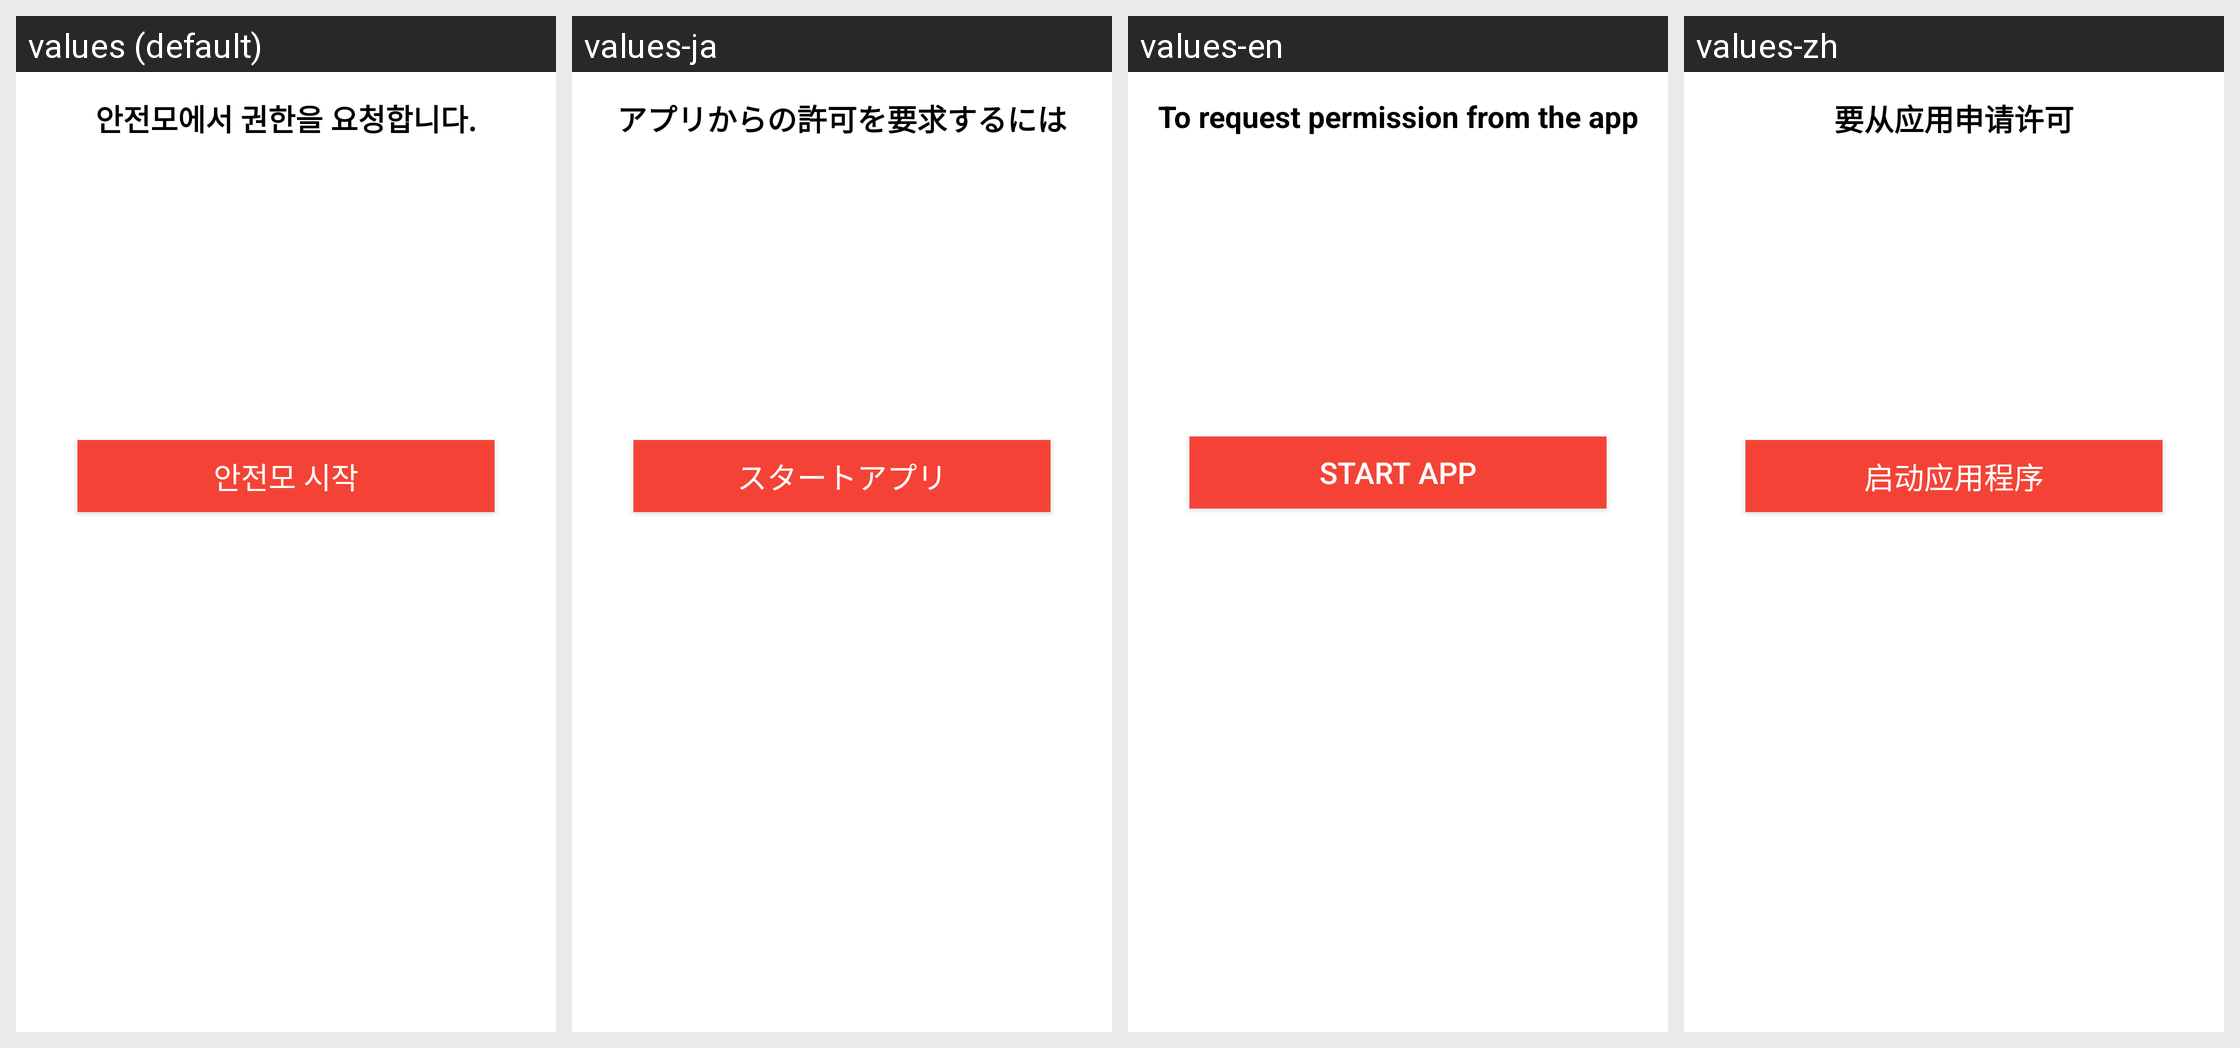

Translations of the strings shown on this Android screen, per locale in the grid:
Android screen res/layout/activity_permission.xml rendered under 4 locales, left to right: values (default), values-ja, values-en, values-zh. Device: Nexus 5 (rendered at 1080×1920; each locale shown at half size, 540×960, under a caption strip naming it); theme AppTheme.
Strings drawn on this screen, with the default value and each locale's value (text and hints the layout hard-codes, and strings that could not be matched under every locale, appear in the picture but are not listed):

permission
  values: 안전모에서 권한을 요청합니다.
  values-ja: アプリからの許可を要求するには
  values-en: To request permission from the app
  values-zh: 要从应用申请许可

start_app
  values: 안전모 시작
  values-ja: スタートアプリ
  values-en: Start app
  values-zh: 启动应用程序
